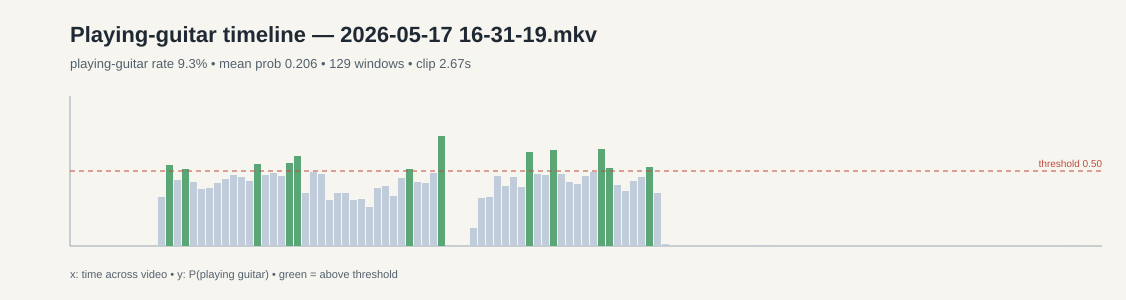

Data behind this chart, as committed beside it:
window_index, start_sec, end_sec, top1_label, top1_prob, playing_guitar_prob, playing_guitar_rank, is_playing
0, 0.0, 2.67, shaving head, 0.2276, 0.0006, , False
1, 2.0, 4.67, lunge, 0.2653, 0.0007, , False
2, 4.0, 6.67, stretching arm, 0.3667, 0.0015, , False
3, 6.0, 8.67, stretching arm, 0.8373, 0.0004, , False
4, 8.0, 10.67, stretching arm, 0.1548, 0.0029, , False
5, 10.0, 12.67, dunking basketball, 0.1958, 0.0015, , False
6, 12.0, 14.67, stretching arm, 0.1124, 0.0013, , False
7, 14.0, 16.67, stretching arm, 0.0971, 0.0014, , False
8, 16.0, 18.67, stretching arm, 0.1179, 0.0017, , False
9, 18.0, 20.67, stretching arm, 0.1068, 0.0015, , False
10, 20.0, 22.67, washing dishes, 0.0603, 0.0023, , False
11, 22.0, 24.67, playing guitar, 0.3249, 0.3249, 1, False
12, 24.0, 26.67, playing guitar, 0.5375, 0.5375, 1, True
13, 26.0, 28.67, playing guitar, 0.4385, 0.4385, 1, False
14, 28.0, 30.67, playing guitar, 0.5101, 0.5101, 1, True
15, 30.0, 32.67, playing guitar, 0.4285, 0.4285, 1, False
16, 32.0, 34.67, playing guitar, 0.38, 0.38, 1, False
17, 34.0, 36.67, playing guitar, 0.3891, 0.3891, 1, False
18, 36.0, 38.67, playing guitar, 0.4206, 0.4206, 1, False
19, 38.0, 40.67, playing guitar, 0.4462, 0.4462, 1, False
20, 40.0, 42.67, playing guitar, 0.4733, 0.4733, 1, False
21, 42.0, 44.67, playing guitar, 0.461, 0.461, 1, False
22, 44.0, 46.67, playing guitar, 0.4346, 0.4346, 1, False
23, 46.0, 48.67, playing guitar, 0.5495, 0.5495, 1, True
24, 48.0, 50.67, playing guitar, 0.4742, 0.4742, 1, False
25, 50.0, 52.67, playing guitar, 0.4845, 0.4845, 1, False
26, 52.0, 54.67, playing guitar, 0.4639, 0.4639, 1, False
27, 54.0, 56.67, playing guitar, 0.551, 0.551, 1, True
28, 56.0, 58.67, playing guitar, 0.5978, 0.5978, 1, True
29, 58.0, 60.67, playing guitar, 0.3506, 0.3506, 1, False
30, 60.0, 62.67, playing guitar, 0.4951, 0.4951, 1, False
31, 62.0, 64.67, playing guitar, 0.4797, 0.4797, 1, False
32, 64.0, 66.67, playing guitar, 0.3057, 0.3057, 1, False
33, 66.0, 68.67, playing guitar, 0.3508, 0.3508, 1, False
34, 68.0, 70.67, playing guitar, 0.3501, 0.3501, 1, False
35, 70.0, 72.67, playing guitar, 0.3041, 0.3041, 1, False
36, 72.0, 74.67, playing guitar, 0.316, 0.316, 1, False
37, 74.0, 76.67, playing guitar, 0.2608, 0.2608, 1, False
38, 76.0, 78.67, playing guitar, 0.3872, 0.3872, 1, False
39, 78.0, 80.67, playing guitar, 0.4015, 0.4015, 1, False
40, 80.0, 82.67, playing guitar, 0.3331, 0.3331, 1, False
41, 82.0, 84.67, playing guitar, 0.4524, 0.4524, 1, False
42, 84.0, 86.67, playing guitar, 0.5156, 0.5156, 1, True
43, 86.0, 88.67, playing guitar, 0.4281, 0.4281, 1, False
44, 88.0, 90.67, playing guitar, 0.4208, 0.4208, 1, False
45, 90.0, 92.67, playing guitar, 0.4874, 0.4874, 1, False
46, 92.0, 94.67, playing guitar, 0.7307, 0.7307, 1, True
47, 94.0, 96.67, moving furniture, 0.2487, 0.0034, , False
48, 96.0, 98.67, shaving head, 0.2244, 0.001, , False
49, 98.0, 100.7, dying hair, 0.2071, 0.001, , False
50, 100.0, 102.7, tapping guitar, 0.1599, 0.1212, 2, False
51, 102.0, 104.7, playing guitar, 0.3223, 0.3223, 1, False
52, 104.0, 106.7, playing guitar, 0.3277, 0.3277, 1, False
53, 106.0, 108.7, playing guitar, 0.4679, 0.4679, 1, False
54, 108.0, 110.7, playing guitar, 0.3969, 0.3969, 1, False
55, 110.0, 112.7, playing guitar, 0.4588, 0.4588, 1, False
56, 112.0, 114.7, playing guitar, 0.3941, 0.3941, 1, False
57, 114.0, 116.7, playing guitar, 0.6243, 0.6243, 1, True
58, 116.0, 118.7, playing guitar, 0.4827, 0.4827, 1, False
59, 118.0, 120.7, playing guitar, 0.4766, 0.4766, 1, False
... 69 more rows
